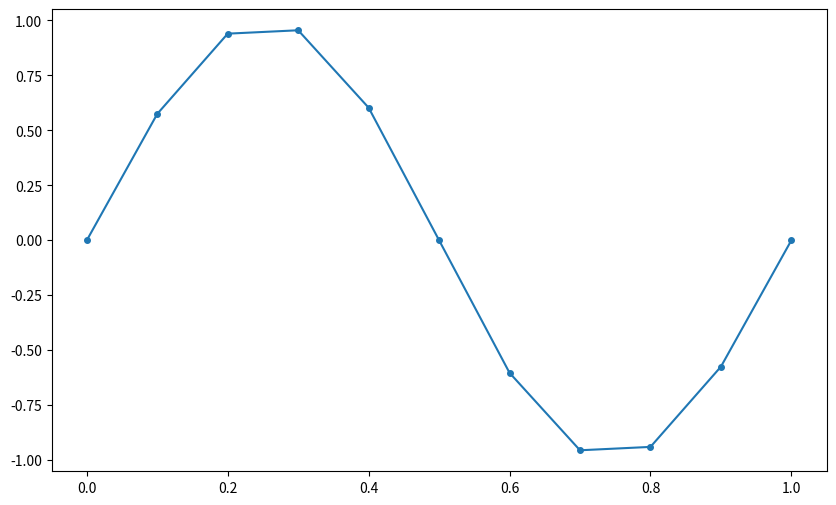
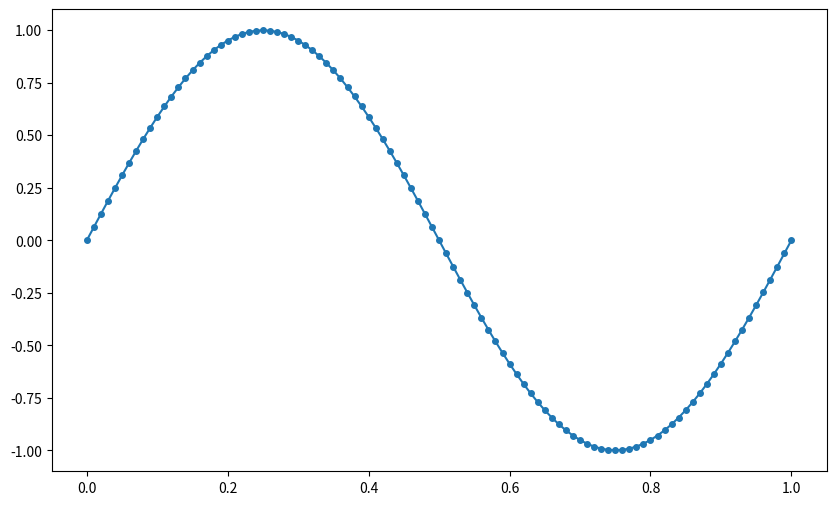
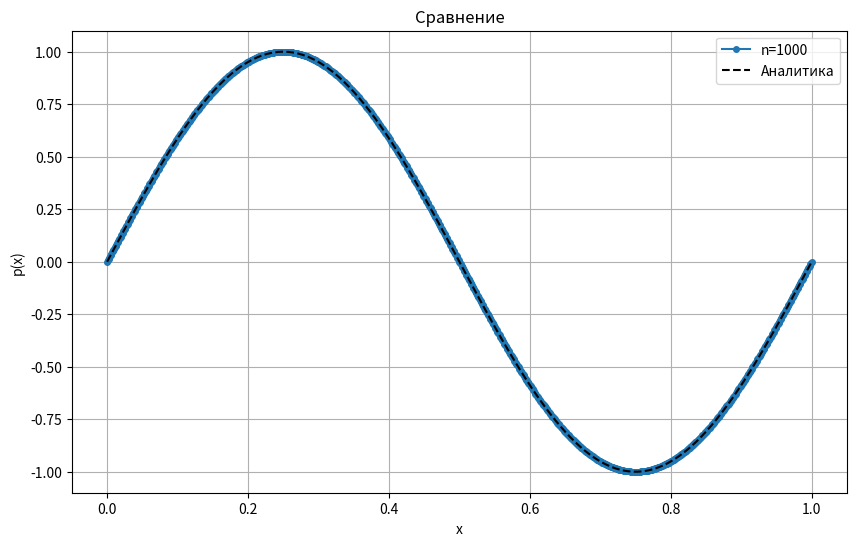

The script that saved these images, in order:
import numpy as np
import matplotlib.pyplot as plt

n_values = [10, 100, 1000]
errors = []


def f(x):
    return -4 * np.pi ** 2 * np.sin(2 * np.pi * x)


def phi_i(x, i, h):
    if (i - 1) * h <= x < i * h:
        return (x - (i - 1) * h) / h
    elif i * h <= x < (i + 1) * h:
        return ((i + 1) * h - x) / h
    else:
        return 0


def integrate_rhs(i, n):
    h = 1.0 / n
    x_vals = np.linspace(0, 1, n)
    integral = 0
    for j in range(1, len(x_vals)):
        x_left = x_vals[j - 1]
        x_right = x_vals[j]
        mid_x = (x_left + x_right) / 2
        integral += (x_right - x_left) * f(mid_x) * phi_i(mid_x, i, h)

    return integral


# Построение матрицы жесткости K и вектора правой части F
def build_system(n):
    h = 1.0 / n
    K = np.zeros((n - 1, n - 1))
    F = np.zeros(n - 1)

    # Матрица жесткости K
    for i in range(n - 1):
        if i > 0:
            K[i, i - 1] = 1 / h
        K[i, i] = -2 / h
        if i < n - 2:
            K[i, i + 1] = 1 / h

    # Вектор правой части F
    for i in range(1, n):
        F[i - 1] = integrate_rhs(i, n)

    return K, F


def galerkin_method(n):
    K, F = build_system(n)
    p = np.linalg.solve(K, F)
    p = np.concatenate(([0], p, [0]))
    return p


# Построение графика и вычисление ошибки
def plot_solution(n_values):

    for n in n_values:
        p_exact = []
        plt.figure(figsize=(10, 6))
        x_fem = np.linspace(0, 1, n+1)
        for x in x_fem:
            p_exact.append( np.sin(2 * np.pi * x))
        p_fem = galerkin_method(n)
        print(p_fem)
        print(p_exact)
        error = np.max(np.abs(p_fem - p_exact))
        errors.append(error)
        plt.plot(x_fem, p_fem, label=f'n={n}', marker='o', markersize=4)

    plt.plot(x_fem, p_exact, label='Аналитика', linestyle='--', color='black')

    plt.xlabel('x')
    plt.ylabel('p(x)')
    plt.title('Сравнение')
    plt.legend()
    plt.grid(True)
    plt.show()

    # Вывод ошибки
    for n, error in zip(n_values, errors):
        print(f"Ошибка для n={n}: {error}")

plot_solution(n_values)
